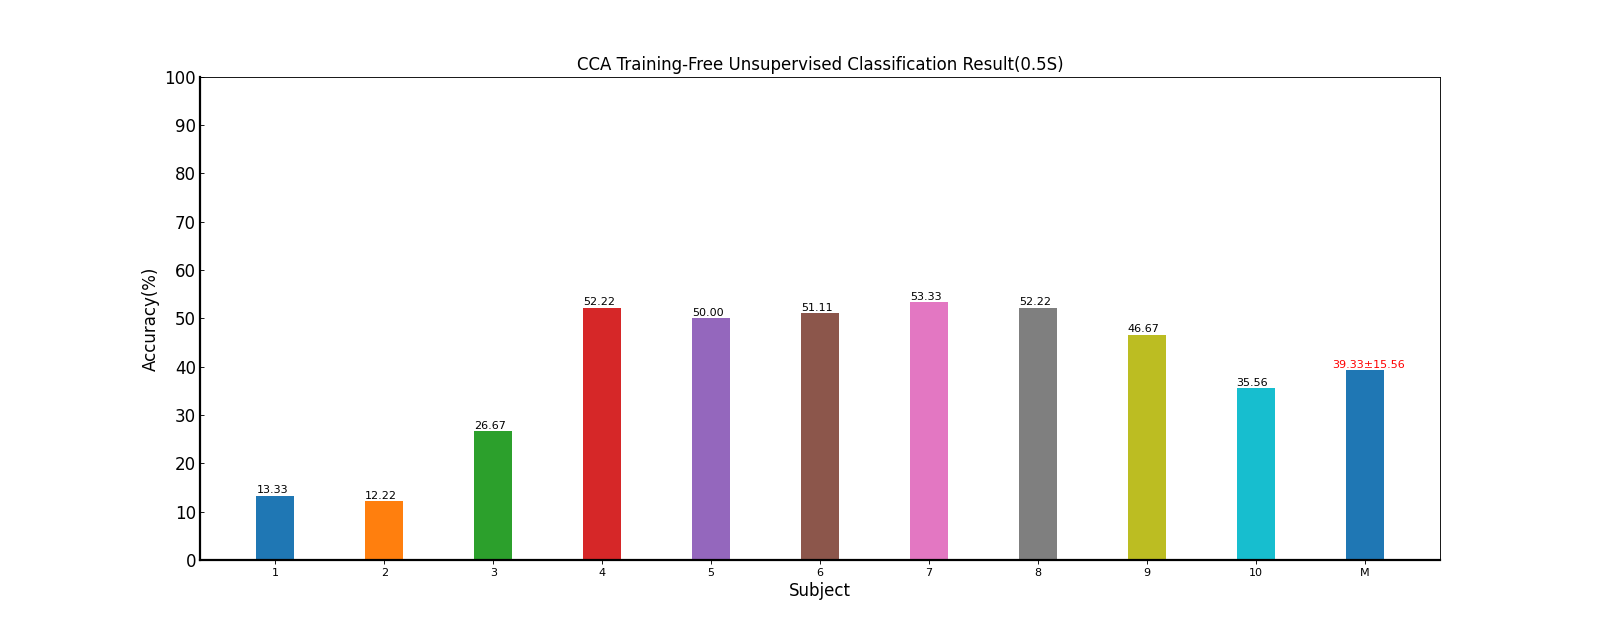

Values plotted in this chart, from the file beside it:
Fold1, Mean±Std
13.33, 13.33±nan
12.22, 12.22±nan
26.67, 26.67±nan
52.22, 52.22±nan
50.00, 50.00±nan
51.11, 51.11±nan
53.33, 53.33±nan
52.22, 52.22±nan
46.67, 46.67±nan
35.56, 35.56±nan
39.33, 39.33±15.56
